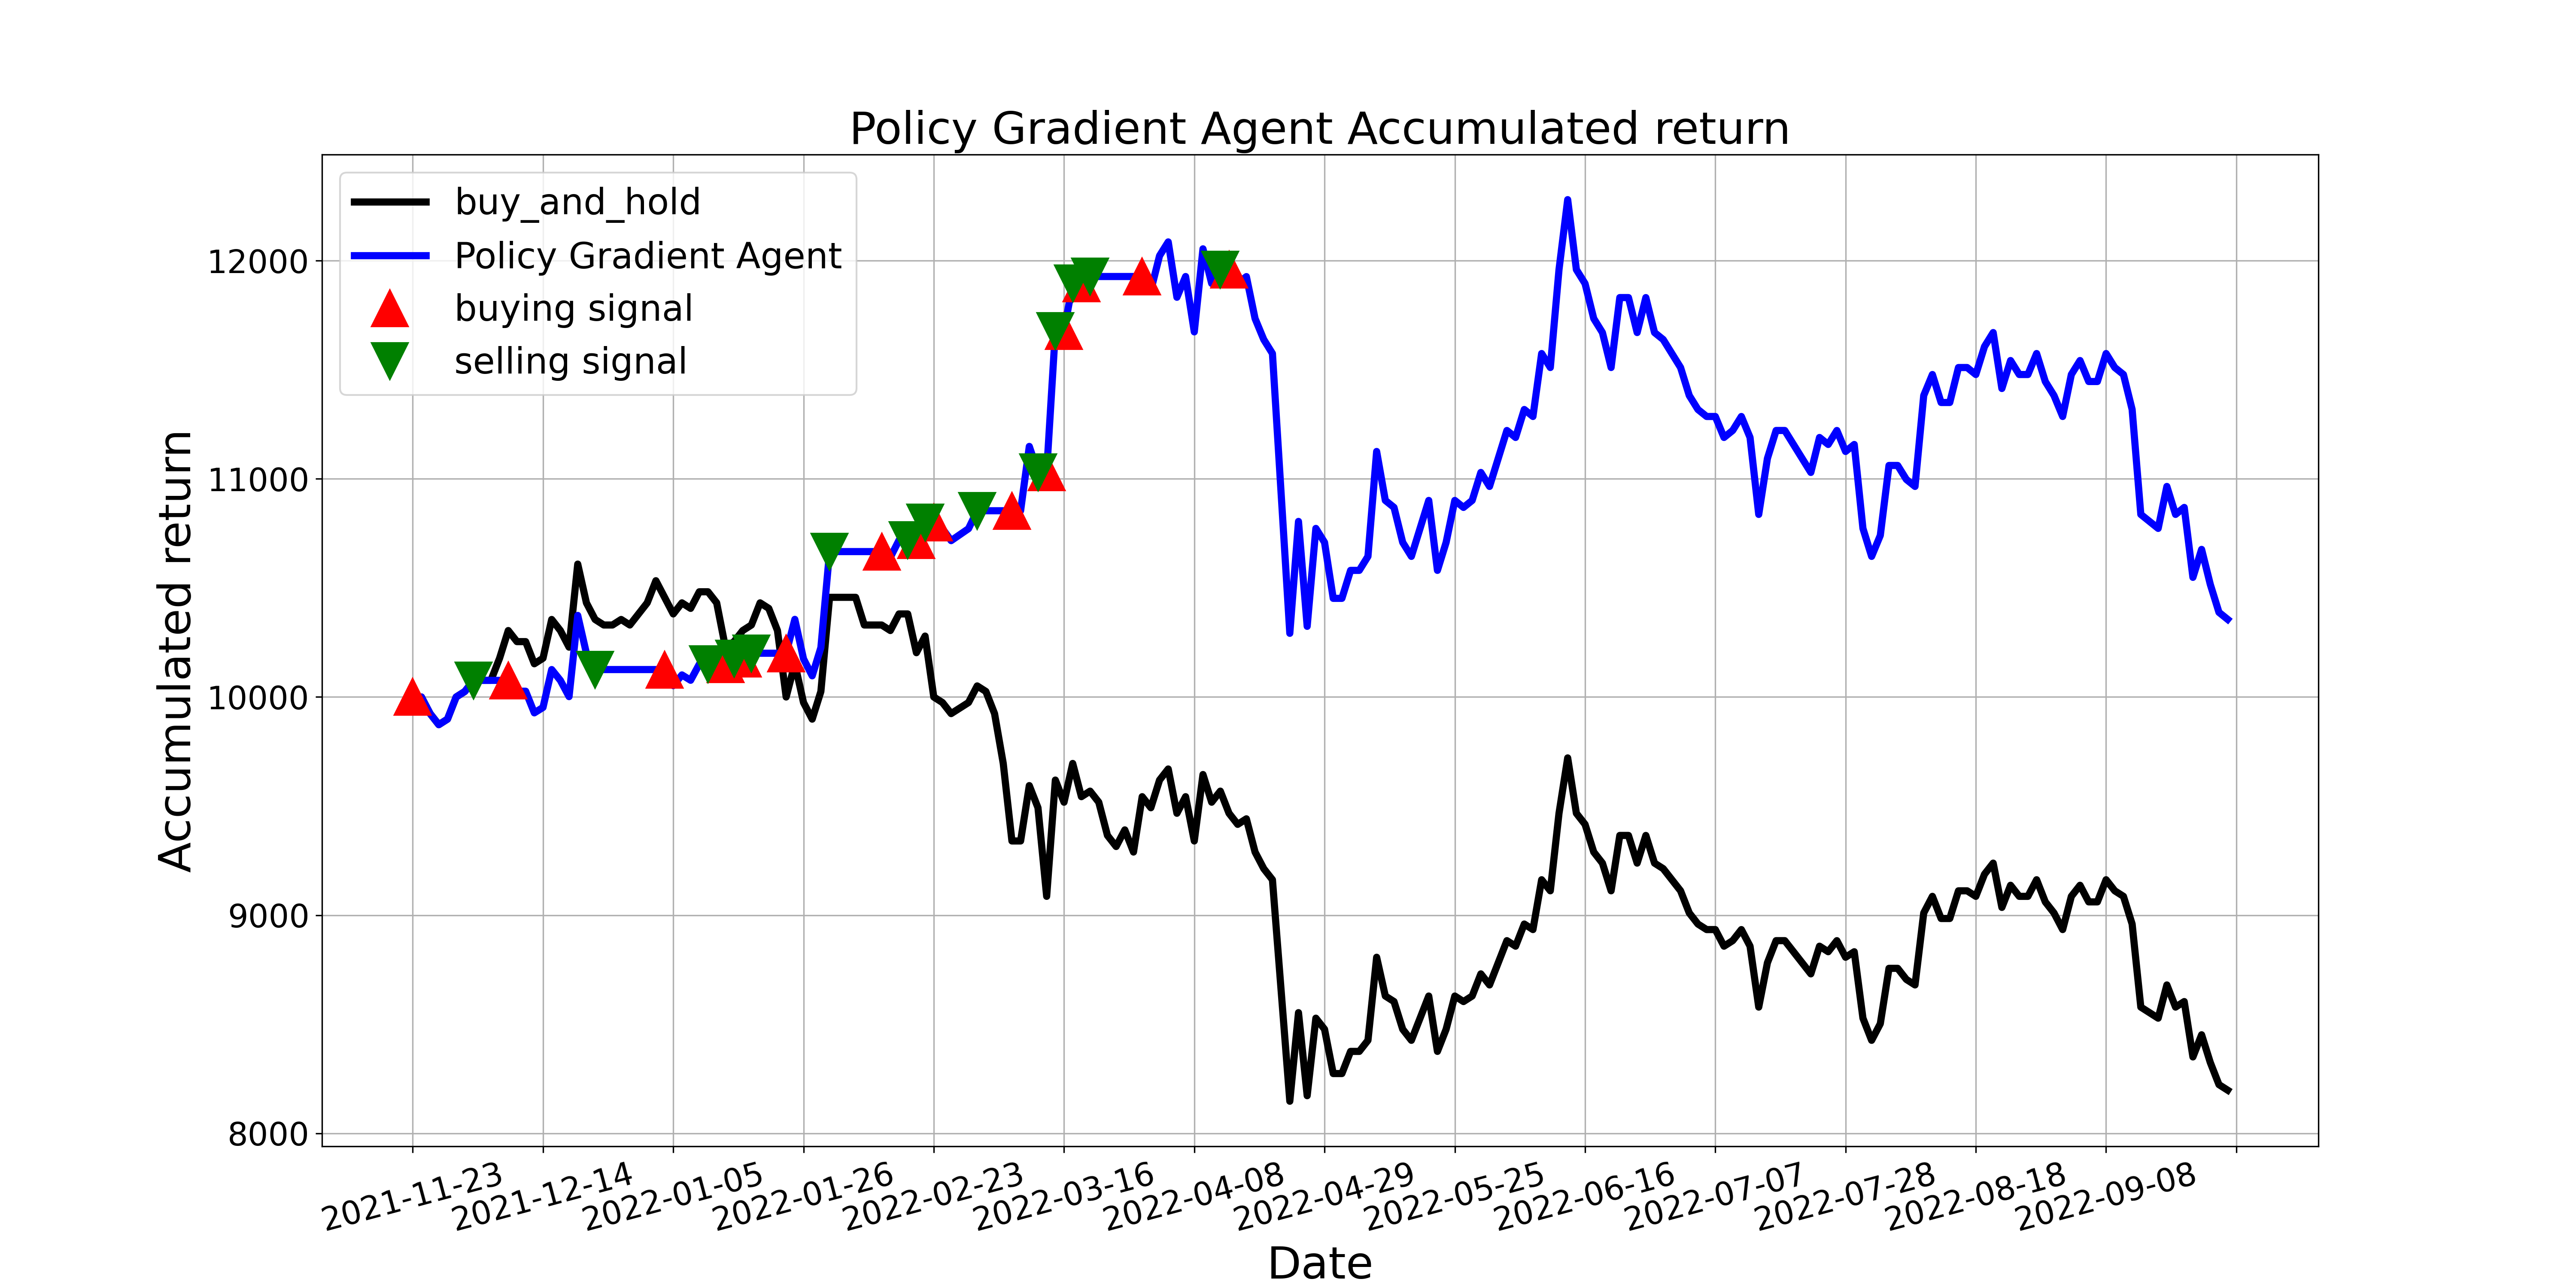

Values plotted in this chart, from the file beside it:
, tradeDate, B&H, action, operation, return
0, 2021-11-23, 10000, 1, 1, 10000
1, 2021-11-24, 10000, 1, 0, 10000
2, 2021-11-25, 9924, 1, 0, 9924
3, 2021-11-26, 9873, 2, 0, 9873
4, 2021-11-29, 9898, 0, 0, 9898
5, 2021-11-30, 10000, 2, 0, 10000
6, 2021-12-01, 10025, 0, 0, 10025
7, 2021-12-02, 10076, 2, 2, 10076
8, 2021-12-03, 10076, 0, 0, 10076
9, 2021-12-06, 10076, 2, 0, 10076
10, 2021-12-07, 10178, 0, 0, 10076
11, 2021-12-08, 10305, 1, 1, 10076
12, 2021-12-09, 10254, 0, 0, 10027
13, 2021-12-10, 10254, 1, 0, 10027
14, 2021-12-13, 10152, 0, 0, 9927
15, 2021-12-14, 10178, 1, 0, 9952
16, 2021-12-15, 10355, 0, 0, 10126
17, 2021-12-16, 10305, 2, 0, 10076
18, 2021-12-17, 10228, 0, 0, 10002
19, 2021-12-20, 10609, 1, 0, 10374
20, 2021-12-21, 10431, 0, 0, 10200
21, 2021-12-22, 10355, 2, 2, 10126
22, 2021-12-23, 10330, 0, 0, 10126
23, 2021-12-24, 10330, 2, 0, 10126
24, 2021-12-27, 10355, 0, 0, 10126
25, 2021-12-28, 10330, 2, 0, 10126
26, 2021-12-29, 10381, 0, 0, 10126
27, 2021-12-30, 10431, 2, 0, 10126
28, 2021-12-31, 10533, 0, 0, 10126
29, 2022-01-04, 10457, 1, 1, 10126
30, 2022-01-05, 10381, 2, 0, 10052
31, 2022-01-06, 10431, 1, 0, 10101
32, 2022-01-07, 10406, 2, 0, 10077
33, 2022-01-10, 10482, 1, 0, 10150
34, 2022-01-11, 10482, 2, 2, 10150
35, 2022-01-12, 10431, 0, 0, 10150
36, 2022-01-13, 10228, 1, 1, 10150
37, 2022-01-14, 10254, 2, 2, 10176
38, 2022-01-17, 10305, 1, 1, 10176
39, 2022-01-18, 10330, 2, 2, 10201
40, 2022-01-19, 10431, 0, 0, 10201
41, 2022-01-20, 10406, 2, 0, 10201
42, 2022-01-21, 10305, 0, 0, 10201
43, 2022-01-24, 10000, 1, 1, 10201
44, 2022-01-25, 10152, 0, 0, 10356
45, 2022-01-26, 9975, 1, 0, 10175
46, 2022-01-27, 9898, 2, 0, 10097
47, 2022-01-28, 10025, 1, 0, 10226
48, 2022-02-07, 10457, 2, 2, 10666
49, 2022-02-08, 10457, 0, 0, 10666
50, 2022-02-09, 10457, 2, 0, 10666
51, 2022-02-10, 10457, 0, 0, 10666
52, 2022-02-11, 10330, 2, 0, 10666
53, 2022-02-14, 10330, 0, 0, 10666
54, 2022-02-15, 10330, 1, 1, 10666
55, 2022-02-16, 10305, 0, 0, 10640
56, 2022-02-17, 10381, 1, 0, 10719
57, 2022-02-18, 10381, 2, 2, 10719
58, 2022-02-21, 10203, 1, 1, 10719
59, 2022-02-22, 10279, 2, 2, 10799
... 150 more rows
